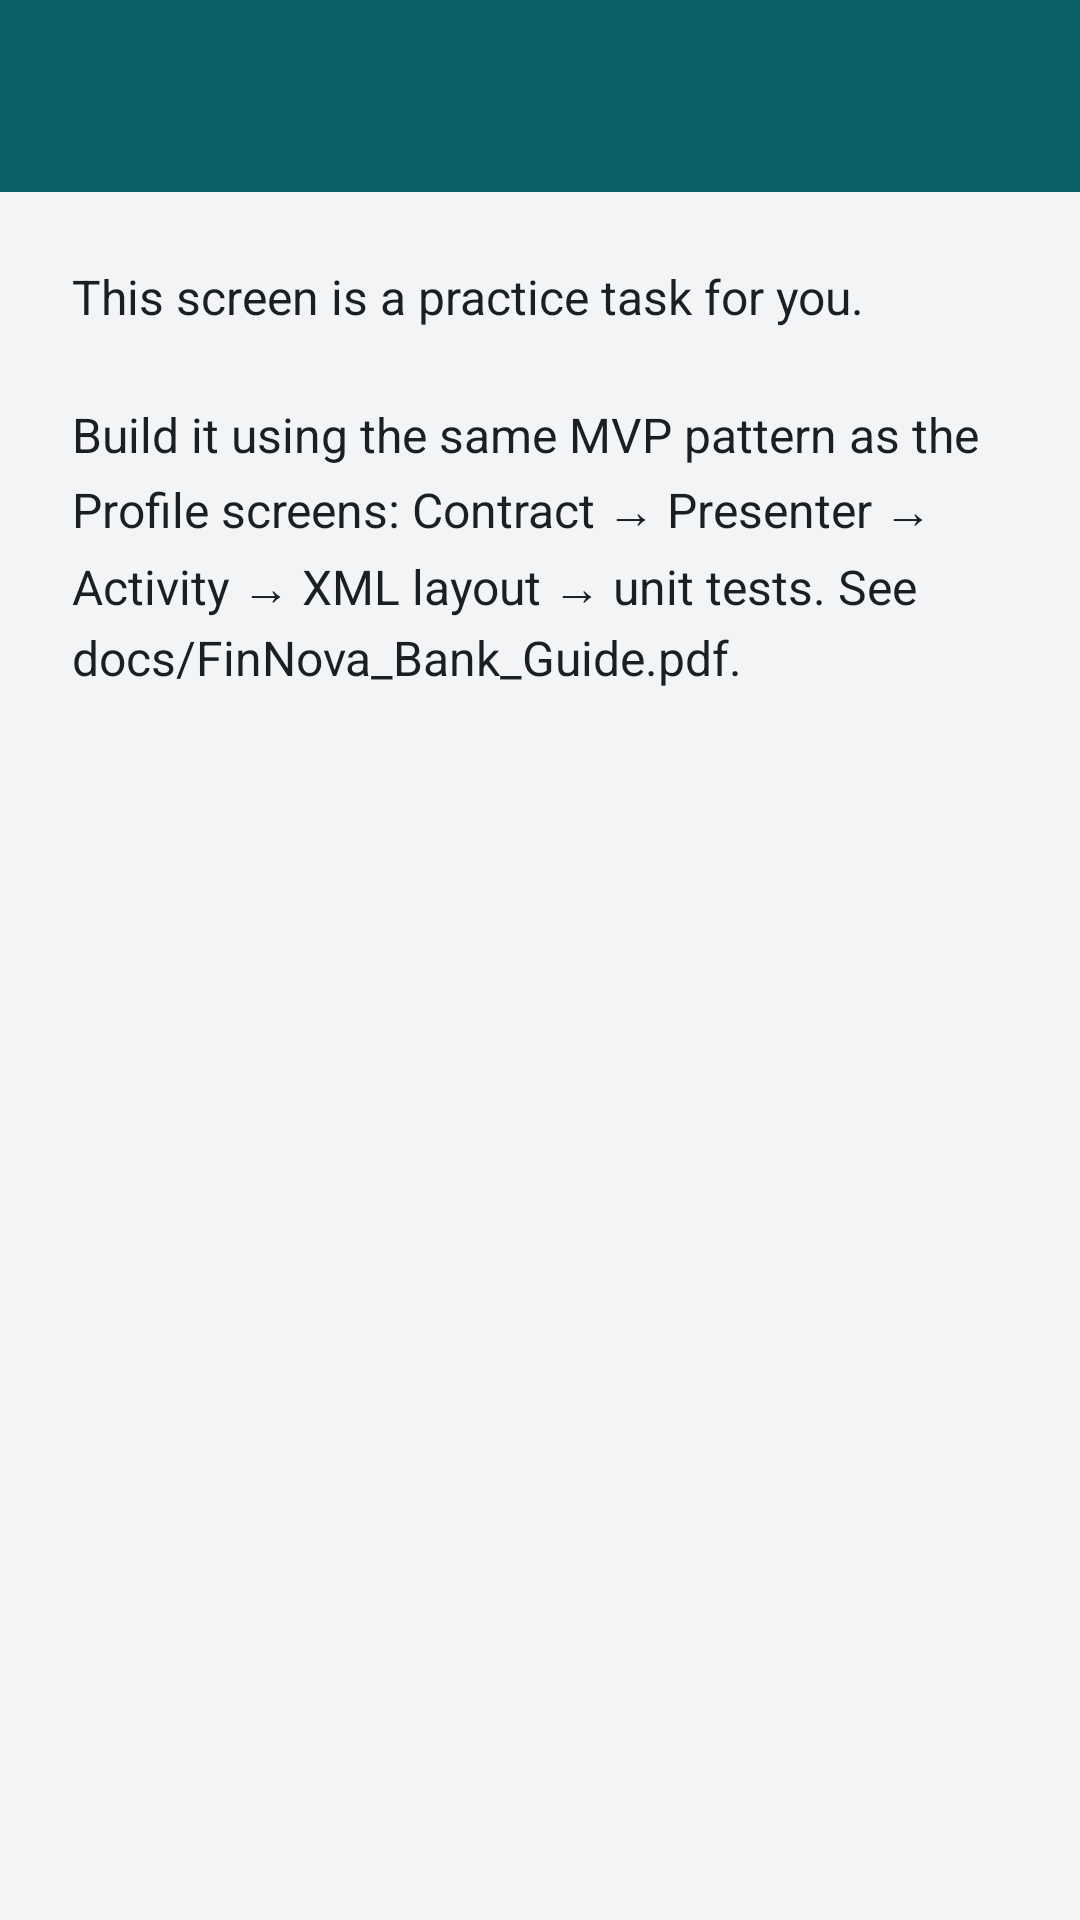

The Android layout XML behind this screen, and the referenced resources:
<!-- AndroidManifest.xml: application theme Theme.FinNova -->
<!-- res/layout/activity_coming_soon.xml -->
<?xml version="1.0" encoding="utf-8"?>
<LinearLayout xmlns:android="http://schemas.android.com/apk/res/android"
    android:layout_width="match_parent"
    android:layout_height="match_parent"
    android:background="@color/screen_background"
    android:orientation="vertical">

    <include
        android:id="@+id/toolbar"
        layout="@layout/view_toolbar" />

    <TextView
        android:layout_width="match_parent"
        android:layout_height="wrap_content"
        android:lineSpacingExtra="4dp"
        android:padding="24dp"
        android:text="@string/coming_soon_body"
        android:textColor="@color/text_primary"
        android:textSize="16sp" />
</LinearLayout>
<!-- res/layout/view_toolbar.xml (included above) -->
<?xml version="1.0" encoding="utf-8"?>
<com.google.android.material.appbar.MaterialToolbar xmlns:android="http://schemas.android.com/apk/res/android"
    style="@style/Widget.FinNova.Toolbar"
    android:layout_width="match_parent"
    android:layout_height="?attr/actionBarSize" />
<!-- resources referenced by this layout -->
<resources>
  <color name="screen_background">#F2F4F6</color>
  <color name="text_primary">#1B1F23</color>
  <string name="coming_soon_body">This screen is a practice task for you.\n\nBuild it using the same MVP pattern as the Profile screens: Contract → Presenter → Activity → XML layout → unit tests. See docs/FinNova_Bank_Guide.pdf.</string>
  <style name="Widget.FinNova.Toolbar" parent="Widget.Material3.Toolbar">
          <item name="android:background">@color/brand_primary</item>
          <item name="titleTextColor">@color/white</item>
          <item name="navigationIconTint">@color/white</item>
          <item name="titleCentered">true</item>
      </style>
  <style name="Theme.FinNova" parent="Theme.Material3.DayNight.NoActionBar">
          <item name="colorPrimary">@color/brand_primary</item>
          <item name="colorOnPrimary">@color/white</item>
          <item name="colorPrimaryContainer">@color/brand_primary_dark</item>
          <item name="colorSecondary">@color/brand_accent</item>
          <item name="colorError">@color/error</item>
          <item name="android:colorBackground">@color/screen_background</item>
          <item name="android:statusBarColor">@color/brand_primary_dark</item>
          <item name="android:windowLightStatusBar">false</item>
          <item name="textInputStyle">@style/Widget.FinNova.TextInput</item>
      </style>
  <color name="brand_primary">#0B5F66</color>
  <color name="white">#FFFFFF</color>
  <color name="brand_primary_dark">#074348</color>
  <color name="brand_accent">#F2A900</color>
  <color name="error">#B3261E</color>
  <style name="Widget.FinNova.TextInput" parent="Widget.Material3.TextInputLayout.OutlinedBox">
          <item name="boxStrokeColor">@color/brand_primary</item>
          <item name="hintTextColor">@color/brand_primary</item>
          <item name="errorEnabled">true</item>
      </style>
</resources>
